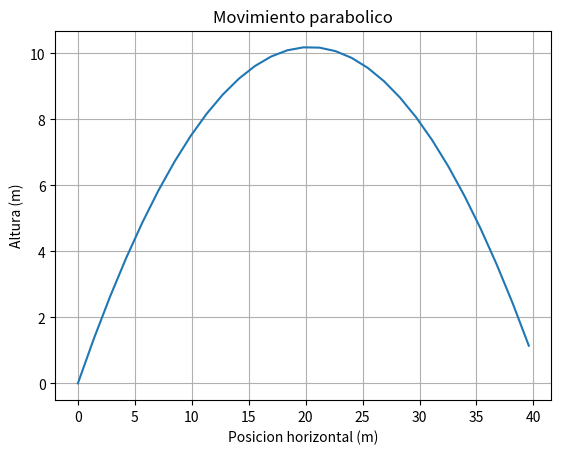

The matplotlib source for this figure:
import numpy as np
import matplotlib.pyplot as plt

v0 = 20.0
angulo = 45.0
g = 9.81

angulo_rad = np.deg2rad(angulo)

tiempos = np.arange(0.0, 3.1, 0.1)

tiempos_validos = []
posicion_x = []
posicion_y = []

for t in tiempos:

    x = v0 * np.cos(angulo_rad) * t

    y = (v0 * np.sin(angulo_rad) * t
         - 0.5 * g * t**2)

    if y >= 0:
        tiempos_validos.append(t)
        posicion_x.append(x)
        posicion_y.append(y)

plt.plot(posicion_x, posicion_y)

plt.title("Movimiento parabolico")
plt.xlabel("Posicion horizontal (m)")
plt.ylabel("Altura (m)")
plt.grid()

plt.show()
